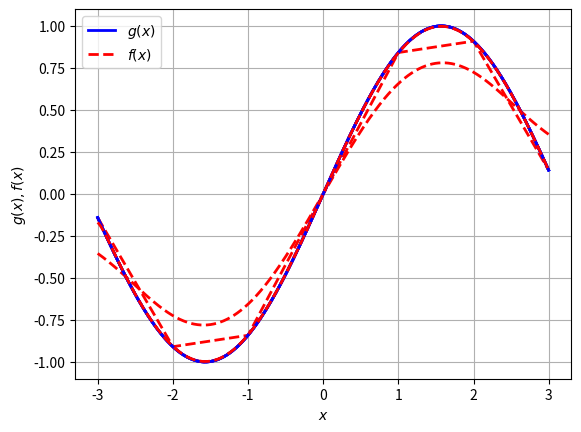
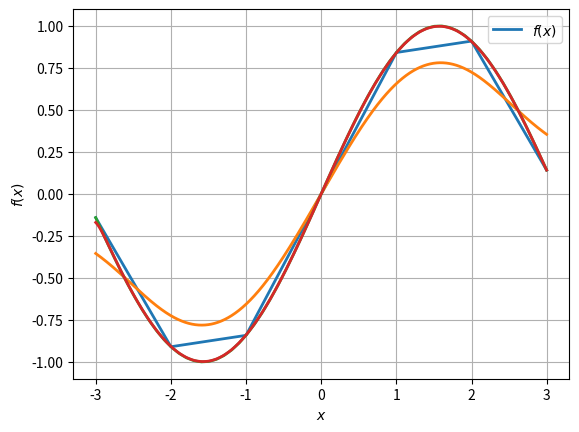
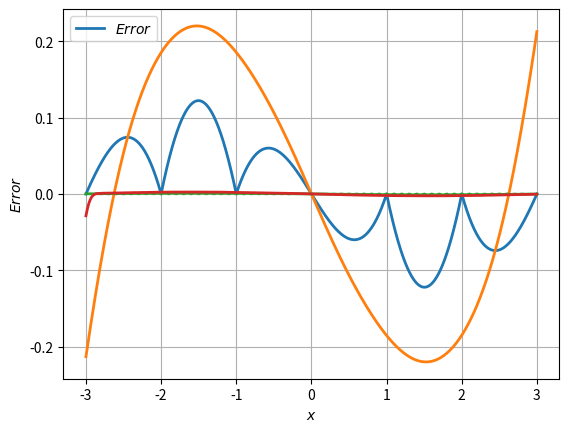

The script that saved these images, in order:
# -*- coding: utf-8 -*-
"""Soft_HW2__Q3_Q11_2.ipynb

Automatically generated by Colaboratory.

Original file is located at
    https://colab.research.google.com/<link-removed>

## <div dir=rtl>
<b><p align="justify"><font face = "IRLotus" size = "5">ترسیم تقریب فازی از تابع اصلی و میزان خطای آن در شکل ۲-۱۱ کتاب (تابع تعلق مثلثی)
</font><br />
</div>
"""

import numpy as np
import matplotlib.pyplot as plt
import warnings
warnings.filterwarnings('ignore')

alpha = -3
beta = 3
x = np.arange(alpha, beta, 0.001)

h = 1
N = 8

g_bar = np.zeros(N)
ej = np.zeros(N)

num = 0
den = 0


def trimf(x, abc):
    return np.fmax(np.fmin((x - abc[0]) / (abc[1] - abc[0]), (abc[2] - x) / (abc[2] - abc[1])), 0)


for j in range(1, N):
    ej[j] = -3 + h * (j - 1)
    if j == 1:
        mu_A_x = trimf(x, [-3, -3, -3 + h])
    elif j == N:
        mu_A_x = trimf(x, [3 - h, 3, 3])
    else:
        mu_A_x = trimf(x, [-3 + h * (j - 2), -3 + h * (j - 1), -3 + h * (j)])

    g_bar[j] = np.sin(ej[j])
    num = num + g_bar[j] * mu_A_x
    den = den + mu_A_x

f_x = num / den
g_x = np.sin(x)

plt.figure(0)
plt.plot(x, g_x, 'b-', x, f_x, 'r--', linewidth=2)
plt.xlabel('$x$')
plt.ylabel('$g(x), f(x)$')
plt.legend(['$g(x)$', '$f(x)$'])
plt.grid(True)
plt.savefig('fuzzy1.pdf')

plt.figure(1)
plt.plot(x, f_x, linewidth=2)
plt.xlabel('$x$')
plt.ylabel('$f(x)$')
plt.legend(['$f(x)$'])
plt.grid(True)
plt.savefig('fuzzy2.svg')

plt.figure(2)
E = f_x - g_x
plt.plot(x, E, linewidth=2)
plt.xlabel('$x$')
plt.ylabel('$Error$')
plt.legend(['$Error$'])
plt.grid(True)
plt.savefig('fuzzy3.svg')
plt.show()

"""## <div dir=rtl>
<b><p align="justify"><font face = "IRLotus" size = "5">ترسیم تقریب فازی از تابع اصلی و میزان خطای آن در شکل ۲-۱۱ کتاب (تابع تعلق گاوسی)
</font><br />
</div>
"""

import numpy as np
import matplotlib.pyplot as plt
import warnings
warnings.filterwarnings('ignore')

alpha = -3
beta = 3
x = np.arange(alpha, beta, 0.001)

h = 1
N = 8

g_bar = np.zeros(N)
ej = np.zeros(N)

num = 0
den = 0


def gaussmf(x, abc):
    return np.exp(-1 * ((x - abc[0]) / abc[1]) ** 2)


for j in range(1, N):
    ej[j] = -3 + h * (j - 1)
    if j == 1:
        mu_A_x = gaussmf(x, [-3, h])
    elif j == N:
        mu_A_x = gaussmf(x, [3, h])
    else:
        mu_A_x = gaussmf(x, [-3 + h * (j - 1), h])

    g_bar[j] = np.sin(ej[j])
    num = num + g_bar[j] * mu_A_x
    den = den + mu_A_x
    
f_x = num / den
g_x = np.sin(x)

plt.figure(0)
plt.plot(x, g_x, 'b-', x, f_x, 'r--', linewidth=2)
plt.xlabel('$x$')
plt.ylabel('$g(x), f(x)$')
plt.legend(['$g(x)$', '$f(x)$'])
plt.grid(True)
plt.savefig('fuzzy4.svg')

plt.figure(1)
plt.plot(x, f_x, linewidth=2)
plt.xlabel('$x$')
plt.ylabel('$f(x)$')
plt.legend(['$f(x)$'])
plt.grid(True)
plt.savefig('fuzzy5.svg')

plt.figure(2)
E = f_x - g_x
plt.plot(x, E, linewidth=2)
plt.xlabel('$x$')
plt.ylabel('$Error$')
plt.legend(['$Error$'])
plt.grid(True)
plt.savefig('fuzzy6.svg')
plt.show()

"""## <div dir=rtl>
<b><p align="justify"><font face = "IRLotus" size = "5">
ترسیم تقریب فازی از تابع اصلی و میزان خطای آن در شکل ۲-۱۱ کتاب (توابع تعلق بیش‌تر)
</font><br />
</div>
"""

import numpy as np
import matplotlib.pyplot as plt
import warnings
warnings.filterwarnings('ignore')

alpha = -3
beta = 3
x = np.arange(alpha, beta, 0.001)

h = 0.1
N = 80

g_bar = np.zeros(N)
ej = np.zeros(N)

num = 0
den = 0


def trimf(x, abc):
    return np.fmax(np.fmin((x - abc[0]) / (abc[1] - abc[0]), (abc[2] - x) / (abc[2] - abc[1])), 0)


for j in range(1, N):
    ej[j] = -3 + h * (j - 1)
    if j == 1:
        mu_A_x = trimf(x, [-3, -3, -3 + h])
    elif j == N:
        mu_A_x = trimf(x, [3 - h, 3, 3])
    else:
        mu_A_x = trimf(x, [-3 + h * (j - 2), -3 + h * (j - 1), -3 + h * (j)])

    g_bar[j] = np.sin(ej[j])
    num = num + g_bar[j] * mu_A_x
    den = den + mu_A_x

f_x = num / den
g_x = np.sin(x)

plt.figure(0)
plt.plot(x, g_x, 'b-', x, f_x, 'r--', linewidth=2)
plt.xlabel('$x$')
plt.ylabel('$g(x), f(x)$')
plt.legend(['$g(x)$', '$f(x)$'])
plt.grid(True)
plt.savefig('fuzzy7.svg')

plt.figure(1)
plt.plot(x, f_x, linewidth=2)
plt.xlabel('$x$')
plt.ylabel('$f(x)$')
plt.legend(['$f(x)$'])
plt.grid(True)
plt.savefig('fuzzy8.svg')

plt.figure(2)
E = f_x - g_x
plt.plot(x, E, linewidth=2)
plt.xlabel('$x$')
plt.ylabel('$Error$')
plt.legend(['$Error$'])
plt.grid(True)
plt.savefig('fuzzy9.svg')
plt.show()

"""## <div dir=rtl>
<b><p align="justify"><font face = "IRLotus" size = "5">ترسیم تقریب فازی از تابع اصلی و میزان خطای آن در شکل ۲-۱۱ کتاب (تابع تعلق گاوسی و توابع تعلق بیش‌تر)
</font><br />
</div>
"""

import numpy as np
import matplotlib.pyplot as plt
import warnings
warnings.filterwarnings('ignore')

alpha = -3
beta = 3
x = np.arange(alpha, beta, 0.001)

h = 0.1
N = 80

g_bar = np.zeros(N)
ej = np.zeros(N)

num = 0
den = 0


def gaussmf(x, abc):
    return np.exp(-1 * ((x - abc[0]) / abc[1]) ** 2)


for j in range(1, N):
    ej[j] = -3 + h * (j - 1)
    if j == 1:
        mu_A_x = gaussmf(x, [-3, h])
    elif j == N:
        mu_A_x = gaussmf(x, [3, h])
    else:
        mu_A_x = gaussmf(x, [-3 + h * (j - 1), h])

    g_bar[j] = np.sin(ej[j])
    num = num + g_bar[j] * mu_A_x
    den = den + mu_A_x
    
f_x = num / den
g_x = np.sin(x)

plt.figure(0)
plt.plot(x, g_x, 'b-', x, f_x, 'r--', linewidth=2)
plt.xlabel('$x$')
plt.ylabel('$g(x), f(x)$')
plt.legend(['$g(x)$', '$f(x)$'])
plt.grid(True)
plt.savefig('fuzzy10.svg')

plt.figure(1)
plt.plot(x, f_x, linewidth=2)
plt.xlabel('$x$')
plt.ylabel('$f(x)$')
plt.legend(['$f(x)$'])
plt.grid(True)
plt.savefig('fuzzy11.svg')

plt.figure(2)
E = f_x - g_x
plt.plot(x, E, linewidth=2)
plt.xlabel('$x$')
plt.ylabel('$Error$')
plt.legend(['$Error$'])
plt.grid(True)
plt.savefig('fuzzy12.svg')
plt.show()